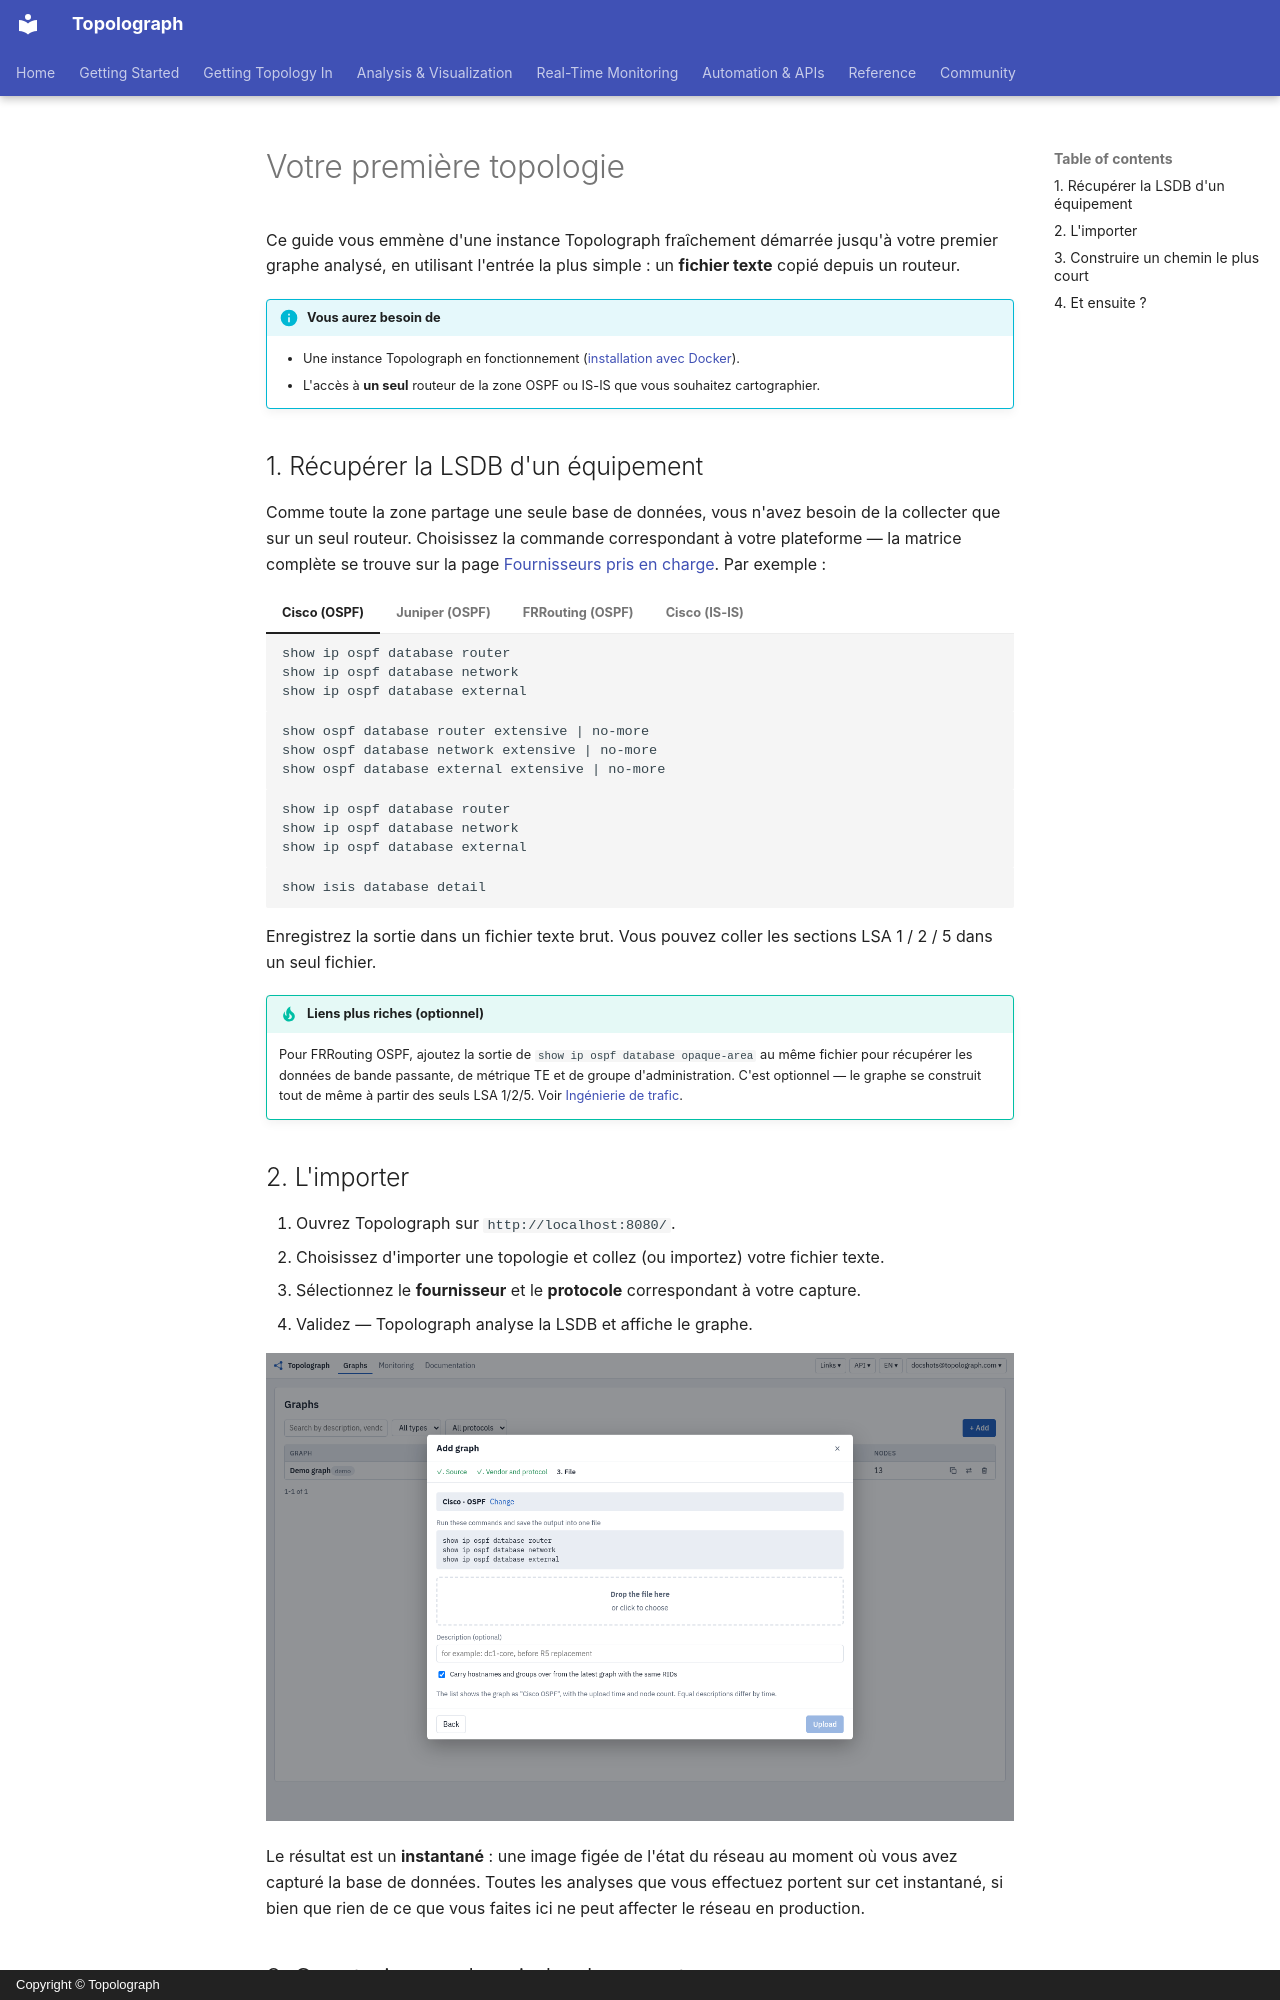

repository: Vadims06/topolograph · page: getting-started/first-topology.fr/index.html · generator: mkdocs · copyright: Copyright © Topolograph

# Votre première topologie

Ce guide vous emmène d'une instance Topolograph fraîchement démarrée jusqu'à
votre premier graphe analysé, en utilisant l'entrée la plus simple : un
**fichier texte** copié depuis un routeur.

!!! info "Vous aurez besoin de"
    - Une instance Topolograph en fonctionnement ([installation avec Docker](quickstart-docker.md)).
    - L'accès à **un seul** routeur de la zone OSPF ou IS-IS que vous souhaitez cartographier.

## 1. Récupérer la LSDB d'un équipement

Comme toute la zone partage une seule base de données, vous n'avez besoin de
la collecter que sur un seul routeur. Choisissez la commande correspondant à
votre plateforme — la matrice complète se trouve sur la page
[Fournisseurs pris en charge](../reference/supported-vendors.md). Par exemple :

=== "Cisco (OSPF)"

    ```
    show ip ospf database router
    show ip ospf database network
    show ip ospf database external
    ```

=== "Juniper (OSPF)"

    ```
    show ospf database router extensive | no-more
    show ospf database network extensive | no-more
    show ospf database external extensive | no-more
    ```

=== "FRRouting (OSPF)"

    ```
    show ip ospf database router
    show ip ospf database network
    show ip ospf database external
    ```

=== "Cisco (IS-IS)"

    ```
    show isis database detail
    ```

Enregistrez la sortie dans un fichier texte brut. Vous pouvez coller les
sections LSA 1 / 2 / 5 dans un seul fichier.

!!! tip "Liens plus riches (optionnel)"
    Pour FRRouting OSPF, ajoutez la sortie de
    `show ip ospf database opaque-area` au même fichier pour récupérer les
    données de bande passante, de métrique TE et de groupe d'administration.
    C'est optionnel — le graphe se construit tout de même à partir des seuls
    LSA 1/2/5. Voir [Ingénierie de trafic](../analysis/traffic-engineering.md).
